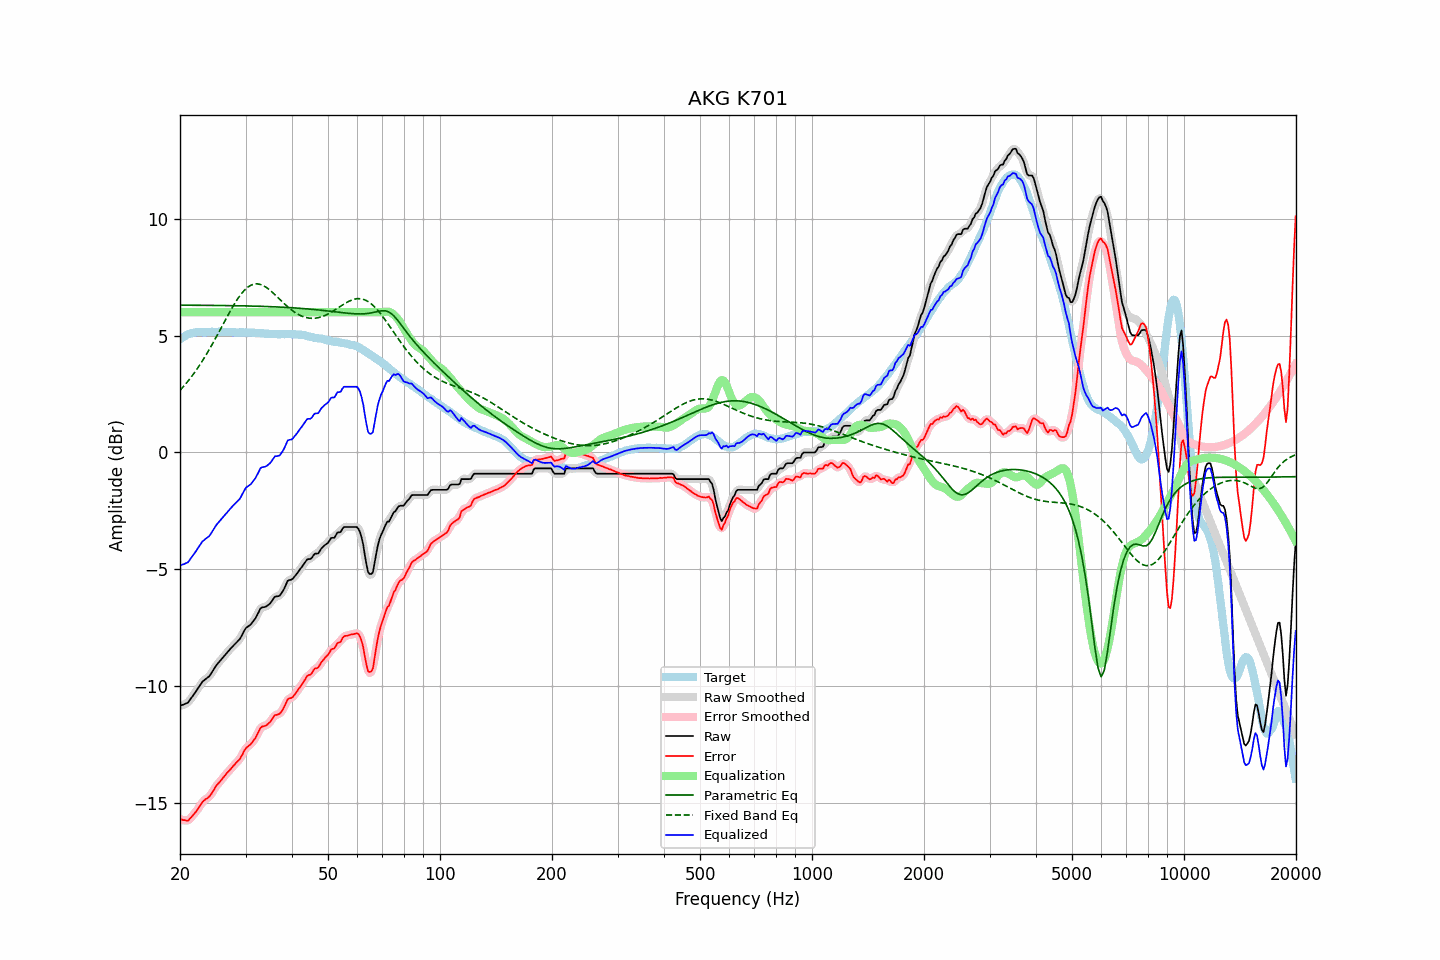

Values plotted in this chart, from the file beside it:
frequency, raw, error, smoothed, error_smoothed, equalization, parametric_eq, fixed_band_eq, equalized_raw, equalized_smoothed, target
20.00, -10.84, -15.68, -10.83, -15.67, 6.00, 6.30, 2.65, -4.84, -4.83, 4.84
20.20, -10.81, -15.70, -10.82, -15.71, 6.00, 6.30, 2.73, -4.81, -4.82, 4.89
20.40, -10.79, -15.73, -10.80, -15.73, 6.00, 6.30, 2.81, -4.79, -4.80, 4.94
20.61, -10.76, -15.73, -10.77, -15.74, 6.00, 6.30, 2.89, -4.76, -4.77, 4.97
20.81, -10.73, -15.75, -10.73, -15.75, 6.00, 6.30, 2.97, -4.73, -4.73, 5.02
21.02, -10.70, -15.76, -10.68, -15.73, 6.00, 6.30, 3.05, -4.70, -4.68, 5.06
21.23, -10.60, -15.68, -10.61, -15.69, 6.00, 6.30, 3.14, -4.60, -4.61, 5.08
21.44, -10.51, -15.61, -10.51, -15.61, 6.00, 6.30, 3.23, -4.51, -4.51, 5.10
21.66, -10.41, -15.53, -10.41, -15.53, 6.00, 6.30, 3.32, -4.41, -4.41, 5.12
21.87, -10.32, -15.44, -10.32, -15.45, 6.00, 6.30, 3.42, -4.32, -4.32, 5.13
22.09, -10.22, -15.36, -10.22, -15.36, 6.00, 6.30, 3.51, -4.22, -4.22, 5.15
22.31, -10.11, -15.26, -10.11, -15.27, 6.00, 6.30, 3.61, -4.11, -4.11, 5.15
22.54, -10.01, -15.17, -10.01, -15.16, 6.00, 6.30, 3.71, -4.01, -4.01, 5.15
22.76, -9.91, -15.06, -9.90, -15.06, 6.00, 6.30, 3.82, -3.91, -3.90, 5.15
22.99, -9.80, -14.94, -9.82, -14.96, 6.00, 6.29, 3.93, -3.80, -3.82, 5.14
23.22, -9.75, -14.89, -9.74, -14.89, 6.00, 6.29, 4.04, -3.75, -3.74, 5.14
23.45, -9.69, -14.83, -9.69, -14.83, 6.00, 6.29, 4.15, -3.69, -3.69, 5.14
23.69, -9.64, -14.79, -9.64, -14.79, 6.00, 6.29, 4.26, -3.64, -3.64, 5.15
23.92, -9.59, -14.74, -9.58, -14.73, 6.00, 6.29, 4.38, -3.59, -3.58, 5.15
24.16, -9.50, -14.66, -9.50, -14.65, 6.00, 6.29, 4.50, -3.50, -3.50, 5.16
24.40, -9.39, -14.56, -9.39, -14.55, 6.00, 6.29, 4.62, -3.39, -3.39, 5.17
24.65, -9.28, -14.44, -9.28, -14.44, 6.00, 6.29, 4.74, -3.28, -3.28, 5.16
24.89, -9.17, -14.32, -9.17, -14.33, 6.00, 6.29, 4.87, -3.17, -3.17, 5.16
25.14, -9.07, -14.22, -9.07, -14.23, 6.00, 6.29, 5.00, -3.07, -3.07, 5.16
25.39, -8.99, -14.15, -8.99, -14.15, 6.00, 6.29, 5.12, -2.99, -2.99, 5.16
25.65, -8.91, -14.07, -8.91, -14.07, 6.00, 6.29, 5.25, -2.91, -2.91, 5.16
25.91, -8.83, -13.98, -8.83, -13.99, 6.00, 6.29, 5.38, -2.83, -2.83, 5.15
26.16, -8.75, -13.90, -8.75, -13.90, 6.00, 6.29, 5.51, -2.75, -2.75, 5.15
26.43, -8.67, -13.82, -8.67, -13.82, 6.00, 6.28, 5.64, -2.67, -2.67, 5.15
26.69, -8.58, -13.73, -8.58, -13.74, 6.00, 6.28, 5.77, -2.58, -2.58, 5.15
26.96, -8.50, -13.66, -8.50, -13.66, 6.00, 6.28, 5.89, -2.50, -2.50, 5.16
27.23, -8.43, -13.59, -8.43, -13.58, 6.00, 6.28, 6.02, -2.43, -2.43, 5.16
27.50, -8.35, -13.51, -8.35, -13.51, 6.00, 6.28, 6.14, -2.35, -2.35, 5.15
27.77, -8.28, -13.42, -8.28, -13.43, 6.00, 6.28, 6.26, -2.28, -2.28, 5.14
28.05, -8.21, -13.35, -8.21, -13.35, 6.00, 6.28, 6.37, -2.21, -2.21, 5.14
28.33, -8.14, -13.27, -8.14, -13.28, 6.00, 6.28, 6.48, -2.14, -2.14, 5.13
28.62, -8.07, -13.20, -8.07, -13.20, 6.00, 6.28, 6.59, -2.07, -2.07, 5.13
28.90, -8.00, -13.14, -7.99, -13.12, 6.00, 6.27, 6.68, -2.00, -1.99, 5.14
29.19, -7.89, -13.02, -7.88, -13.02, 6.00, 6.27, 6.78, -1.89, -1.88, 5.13
29.48, -7.76, -12.90, -7.75, -12.89, 6.00, 6.27, 6.86, -1.76, -1.75, 5.14
29.78, -7.62, -12.75, -7.63, -12.77, 6.00, 6.27, 6.94, -1.62, -1.63, 5.13
30.08, -7.51, -12.65, -7.53, -12.66, 6.00, 6.27, 7.00, -1.51, -1.53, 5.14
30.38, -7.46, -12.59, -7.46, -12.59, 6.00, 6.27, 7.06, -1.46, -1.46, 5.13
30.68, -7.41, -12.54, -7.41, -12.53, 6.00, 6.27, 7.11, -1.41, -1.41, 5.13
30.99, -7.36, -12.48, -7.35, -12.47, 6.00, 6.26, 7.15, -1.36, -1.35, 5.12
31.30, -7.27, -12.39, -7.28, -12.40, 6.00, 6.26, 7.18, -1.27, -1.28, 5.12
31.61, -7.18, -12.30, -7.19, -12.31, 6.00, 6.26, 7.20, -1.18, -1.19, 5.12
31.93, -7.09, -12.21, -7.08, -12.19, 6.00, 6.26, 7.21, -1.09, -1.08, 5.12
32.24, -6.96, -12.06, -6.95, -12.06, 6.00, 6.26, 7.21, -0.96, -0.95, 5.11
32.57, -6.82, -11.93, -6.82, -11.93, 6.00, 6.25, 7.20, -0.82, -0.82, 5.11
32.89, -6.68, -11.79, -6.70, -11.81, 6.00, 6.25, 7.19, -0.68, -0.70, 5.11
33.22, -6.63, -11.73, -6.64, -11.74, 6.00, 6.25, 7.16, -0.63, -0.64, 5.10
33.55, -6.62, -11.71, -6.61, -11.70, 6.00, 6.25, 7.13, -0.62, -0.61, 5.09
33.89, -6.61, -11.69, -6.60, -11.69, 6.00, 6.25, 7.09, -0.61, -0.60, 5.08
34.23, -6.57, -11.66, -6.57, -11.65, 6.00, 6.24, 7.05, -0.57, -0.57, 5.09
34.57, -6.52, -11.60, -6.52, -11.60, 6.00, 6.24, 6.99, -0.52, -0.52, 5.08
34.92, -6.46, -11.53, -6.45, -11.53, 6.00, 6.24, 6.94, -0.46, -0.45, 5.07
35.27, -6.37, -11.44, -6.36, -11.43, 6.00, 6.23, 6.88, -0.37, -0.36, 5.07
35.62, -6.27, -11.34, -6.27, -11.34, 6.00, 6.23, 6.82, -0.27, -0.27, 5.07
35.97, -6.17, -11.23, -6.20, -11.26, 6.00, 6.23, 6.75, -0.17, -0.20, 5.06
... 635 more rows
